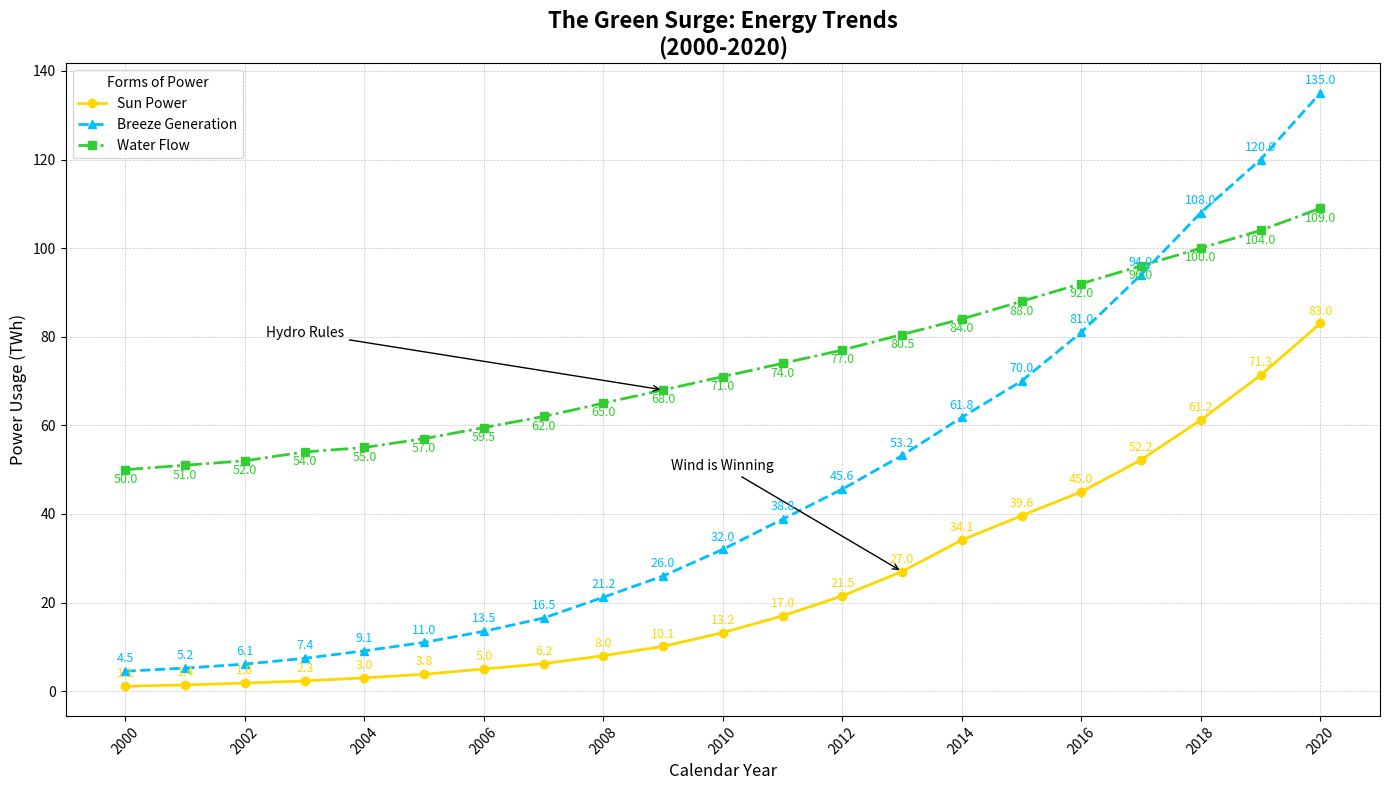

Write Python code to recreate this figure.
import matplotlib.pyplot as plt
import numpy as np

years = np.arange(2000, 2021)
solar = [1.1, 1.4, 1.8, 2.3, 3.0, 3.8, 5.0, 6.2, 8.0, 10.1, 13.2, 17.0, 21.5, 27.0, 34.1, 39.6, 45.0, 52.2, 61.2, 71.3, 83.0]
wind = [4.5, 5.2, 6.1, 7.4, 9.1, 11.0, 13.5, 16.5, 21.2, 26.0, 32.0, 38.8, 45.6, 53.2, 61.8, 70.0, 81.0, 94.0, 108.0, 120.0, 135.0]
hydro = [50.0, 51.0, 52.0, 54.0, 55.0, 57.0, 59.5, 62.0, 65.0, 68.0, 71.0, 74.0, 77.0, 80.5, 84.0, 88.0, 92.0, 96.0, 100.0, 104.0, 109.0]

fig, ax = plt.subplots(figsize=(14, 8))

ax.plot(years, solar, label='Sun Power', marker='o', color='#FFD700', linewidth=2, linestyle='-')
ax.plot(years, wind, label='Breeze Generation', marker='^', color='#00BFFF', linewidth=2, linestyle='--')
ax.plot(years, hydro, label='Water Flow', marker='s', color='#32CD32', linewidth=2, linestyle='-.')

ax.annotate('Wind is Winning', xy=(2013, 27.0), xytext=(2010, 50),
            arrowprops=dict(facecolor='black', arrowstyle='->'), fontsize=10, ha='center', color='black')

ax.annotate('Hydro Rules', xy=(2009, 68.0), xytext=(2003, 80),
            arrowprops=dict(facecolor='black', arrowstyle='->'), fontsize=10, ha='center', color='black')

for i, txt in enumerate(solar):
    ax.text(years[i], solar[i] + 2, str(txt), fontsize=9, ha='center', color='#FFD700')

for i, txt in enumerate(wind):
    ax.text(years[i], wind[i] + 2, str(txt), fontsize=9, ha='center', color='#00BFFF')
    
for i, txt in enumerate(hydro):
    ax.text(years[i], hydro[i] - 3, str(txt), fontsize=9, ha='center', color='#32CD32')

ax.set_title("The Green Surge: Energy Trends\n(2000-2020)", fontsize=16, fontweight='bold')
ax.set_xlabel("Calendar Year", fontsize=12)
ax.set_ylabel("Power Usage (TWh)", fontsize=12)

ax.legend(title='Forms of Power', loc='upper left', fontsize=10)
ax.grid(True, linestyle='--', linewidth=0.5, alpha=0.7)
plt.xticks(years[::2], rotation=45)
plt.tight_layout()
plt.show()
